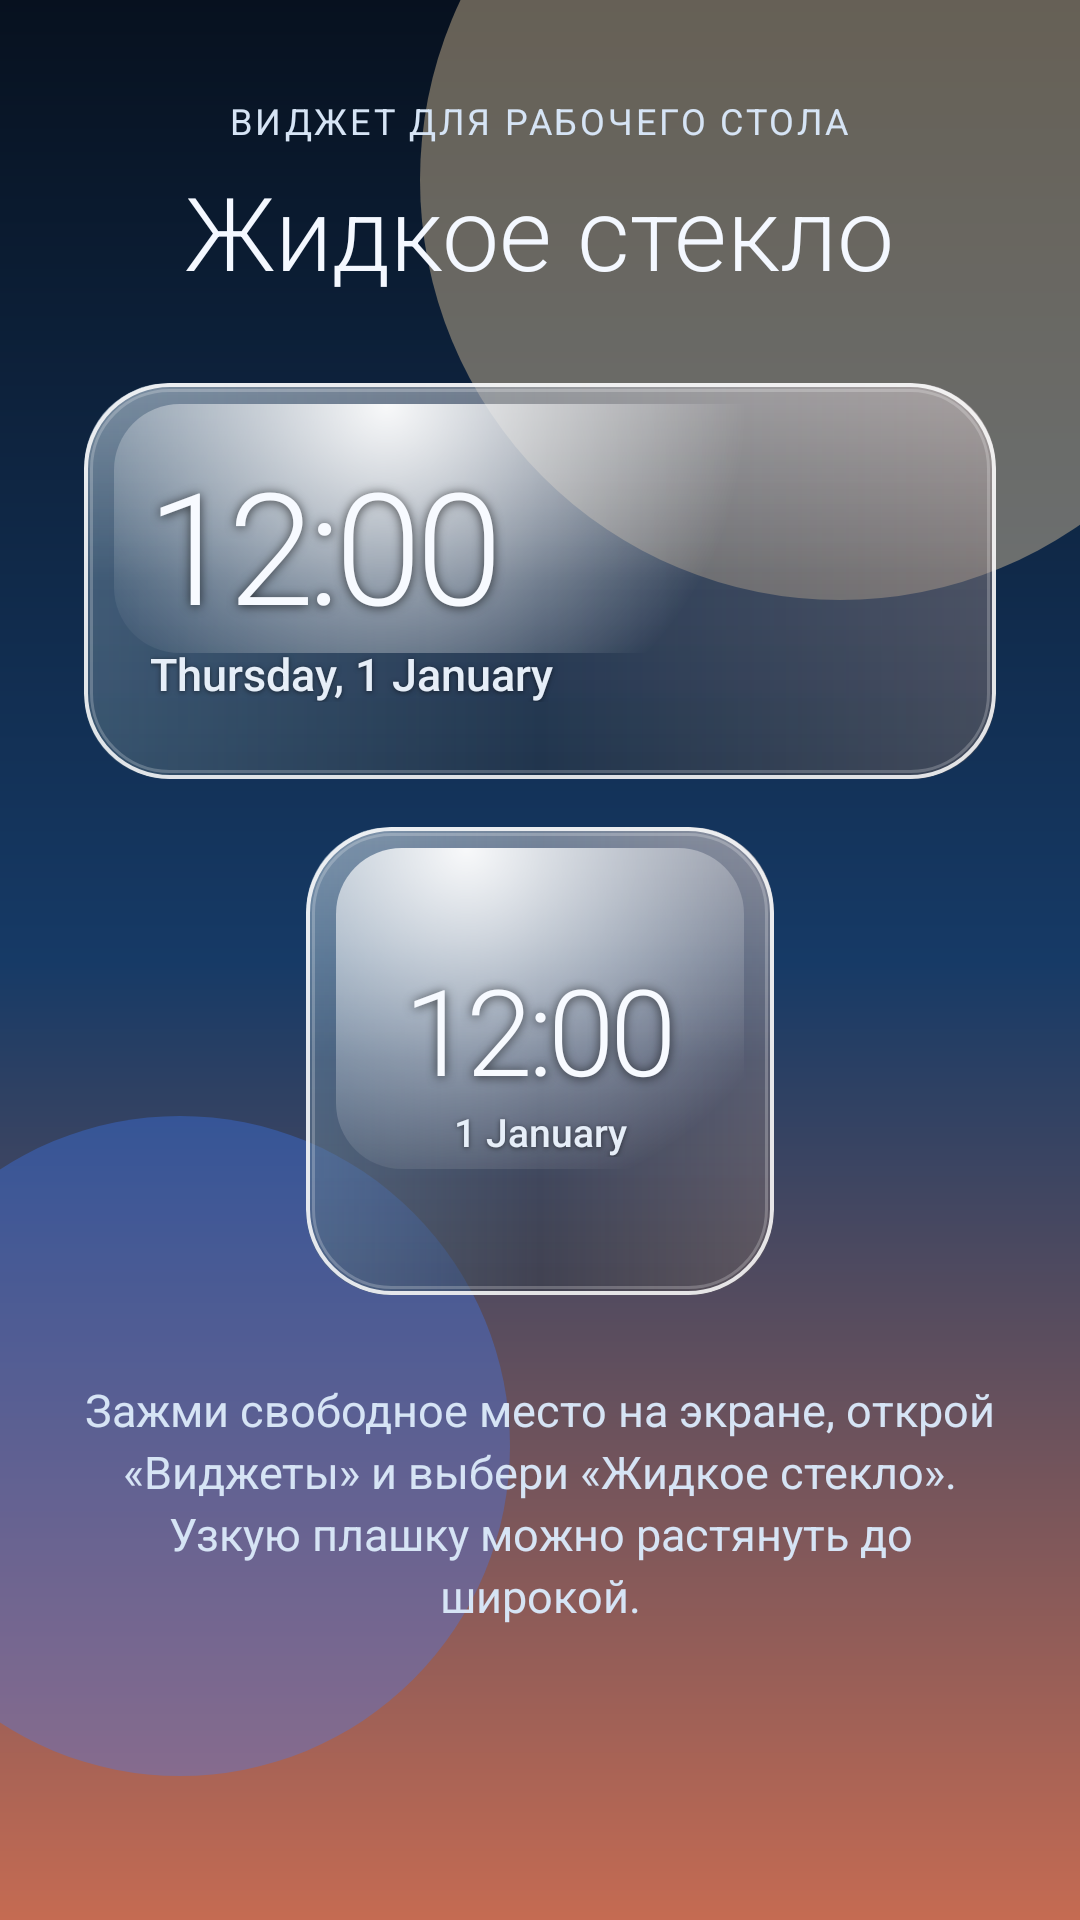

Write the Android layout XML for this screen, with the resource values it uses.
<!-- AndroidManifest.xml: application theme Theme.LiquidGlass -->
<!-- res/layout/activity_main.xml -->
<?xml version="1.0" encoding="utf-8"?>
<ScrollView xmlns:android="http://schemas.android.com/apk/res/android"
    android:layout_width="match_parent"
    android:layout_height="match_parent"
    android:fillViewport="true"
    android:overScrollMode="ifContentScrolls">

    <LinearLayout
        android:layout_width="match_parent"
        android:layout_height="wrap_content"
        android:layout_gravity="center"
        android:gravity="center_horizontal"
        android:orientation="vertical"
        android:paddingHorizontal="28dp"
        android:paddingVertical="32dp">

        <TextView
            android:layout_width="wrap_content"
            android:layout_height="wrap_content"
            android:fontFamily="sans-serif"
            android:letterSpacing="0.08"
            android:text="@string/preview_kicker"
            android:textAllCaps="true"
            android:textColor="@color/preview_text_muted"
            android:textSize="12sp" />

        <TextView
            android:layout_width="wrap_content"
            android:layout_height="wrap_content"
            android:layout_marginTop="6dp"
            android:fontFamily="sans-serif-light"
            android:gravity="center"
            android:text="@string/app_name"
            android:textColor="@color/preview_text"
            android:textSize="34sp" />

        <include
            android:id="@+id/preview_wide"
            layout="@layout/widget_clock_wide"
            android:layout_width="match_parent"
            android:layout_height="132dp"
            android:layout_marginTop="28dp" />

        <include
            android:id="@+id/preview_small"
            layout="@layout/widget_clock_small"
            android:layout_width="156dp"
            android:layout_height="156dp"
            android:layout_marginTop="16dp" />

        <TextView
            android:layout_width="match_parent"
            android:layout_height="wrap_content"
            android:layout_marginTop="28dp"
            android:fontFamily="sans-serif"
            android:gravity="center"
            android:lineSpacingExtra="3dp"
            android:text="@string/preview_hint"
            android:textColor="@color/preview_text_muted"
            android:textSize="15sp" />
    </LinearLayout>
</ScrollView>
<!-- res/layout/widget_clock_wide.xml (included above) -->
<?xml version="1.0" encoding="utf-8"?>
<LinearLayout xmlns:android="http://schemas.android.com/apk/res/android"
    android:id="@+id/widget_root"
    android:layout_width="match_parent"
    android:layout_height="match_parent"
    android:background="@drawable/bg_liquid_glass"
    android:clipToOutline="true"
    android:gravity="center_vertical"
    android:orientation="vertical"
    android:paddingHorizontal="22dp"
    android:paddingVertical="16dp">

    <TextClock
        android:layout_width="match_parent"
        android:layout_height="wrap_content"
        android:fontFamily="sans-serif-light"
        android:fontFeatureSettings="tnum"
        android:format12Hour="h:mm"
        android:format24Hour="HH:mm"
        android:gravity="start"
        android:includeFontPadding="false"
        android:letterSpacing="-0.04"
        android:shadowColor="#B0000000"
        android:shadowDx="0"
        android:shadowDy="1"
        android:shadowRadius="8"
        android:textColor="@color/glass_text"
        android:textFontWeight="300"
        android:textSize="52sp" />

    <TextClock
        android:layout_width="match_parent"
        android:layout_height="wrap_content"
        android:layout_marginTop="2dp"
        android:ellipsize="end"
        android:fontFamily="sans-serif"
        android:format12Hour="EEEE, d MMMM"
        android:format24Hour="EEEE, d MMMM"
        android:gravity="start"
        android:includeFontPadding="false"
        android:maxLines="1"
        android:shadowColor="#80000000"
        android:shadowDx="0"
        android:shadowDy="1"
        android:shadowRadius="4"
        android:textColor="@color/glass_text_secondary"
        android:textFontWeight="500"
        android:textSize="15sp" />
</LinearLayout>
<!-- res/layout/widget_clock_small.xml (included above) -->
<?xml version="1.0" encoding="utf-8"?>
<LinearLayout xmlns:android="http://schemas.android.com/apk/res/android"
    android:id="@+id/widget_root"
    android:layout_width="match_parent"
    android:layout_height="match_parent"
    android:background="@drawable/bg_liquid_glass"
    android:clipToOutline="true"
    android:gravity="center"
    android:orientation="vertical"
    android:paddingHorizontal="12dp"
    android:paddingVertical="10dp">

    <TextClock
        android:layout_width="match_parent"
        android:layout_height="wrap_content"
        android:fontFamily="sans-serif-light"
        android:fontFeatureSettings="tnum"
        android:format12Hour="h:mm"
        android:format24Hour="HH:mm"
        android:gravity="center"
        android:includeFontPadding="false"
        android:letterSpacing="-0.04"
        android:shadowColor="#B0000000"
        android:shadowDx="0"
        android:shadowDy="1"
        android:shadowRadius="8"
        android:textColor="@color/glass_text"
        android:textFontWeight="300"
        android:textSize="40sp" />

    <TextClock
        android:layout_width="match_parent"
        android:layout_height="wrap_content"
        android:layout_marginTop="2dp"
        android:ellipsize="end"
        android:fontFamily="sans-serif"
        android:format12Hour="d MMMM"
        android:format24Hour="d MMMM"
        android:gravity="center"
        android:includeFontPadding="false"
        android:maxLines="1"
        android:shadowColor="#80000000"
        android:shadowDx="0"
        android:shadowDy="1"
        android:shadowRadius="4"
        android:textColor="@color/glass_text_secondary"
        android:textFontWeight="500"
        android:textSize="13sp" />
</LinearLayout>
<!-- resources referenced by this layout -->
<resources>
  <color name="glass_text">#F7FAFF</color>
  <color name="glass_text_secondary">#E6EEF8</color>
  <color name="preview_text">#F4F8FF</color>
  <color name="preview_text_muted">#D6E4F5</color>
  <!-- drawable bg_liquid_glass: vector/xml drawable (drawable, 2447 chars, omitted) -->
  <string name="app_name">Жидкое стекло</string>
  <string name="preview_hint">Зажми свободное место на экране, открой «Виджеты» и выбери «Жидкое стекло». Узкую плашку можно растянуть до широкой.</string>
  <string name="preview_kicker">Виджет для рабочего стола</string>
  <style name="Theme.LiquidGlass" parent="android:Theme.Material.NoActionBar">
          <item name="android:windowBackground">@drawable/bg_wallpaper</item>
          <item name="android:statusBarColor">@android:color/transparent</item>
          <item name="android:navigationBarColor">@android:color/transparent</item>
          <item name="android:windowLightStatusBar">false</item>
          <item name="android:windowLightNavigationBar">false</item>
          <item name="android:windowDrawsSystemBarBackgrounds">true</item>
          <item name="android:enforceStatusBarContrast">false</item>
          <item name="android:enforceNavigationBarContrast">false</item>
          <item name="android:windowLayoutInDisplayCutoutMode">shortEdges</item>
      </style>
  <!-- drawable bg_wallpaper (drawable) -->
  <?xml version="1.0" encoding="utf-8"?>
  <layer-list xmlns:android="http://schemas.android.com/apk/res/android">
      <item>
          <shape android:shape="rectangle">
              <gradient
                  android:angle="270"
                  android:centerColor="#163A66"
                  android:endColor="#C56B52"
                  android:startColor="#07111F" />
          </shape>
      </item>
      <item
          android:width="280dp"
          android:height="280dp"
          android:gravity="top|end"
          android:right="-60dp"
          android:top="-80dp">
          <shape android:shape="oval">
              <solid android:color="#66F6D7A8" />
          </shape>
      </item>
      <item
          android:width="220dp"
          android:height="220dp"
          android:bottom="48dp"
          android:gravity="bottom|start"
          android:left="-50dp">
          <shape android:shape="oval">
              <solid android:color="#553E7CFF" />
          </shape>
      </item>
  </layer-list>
</resources>
